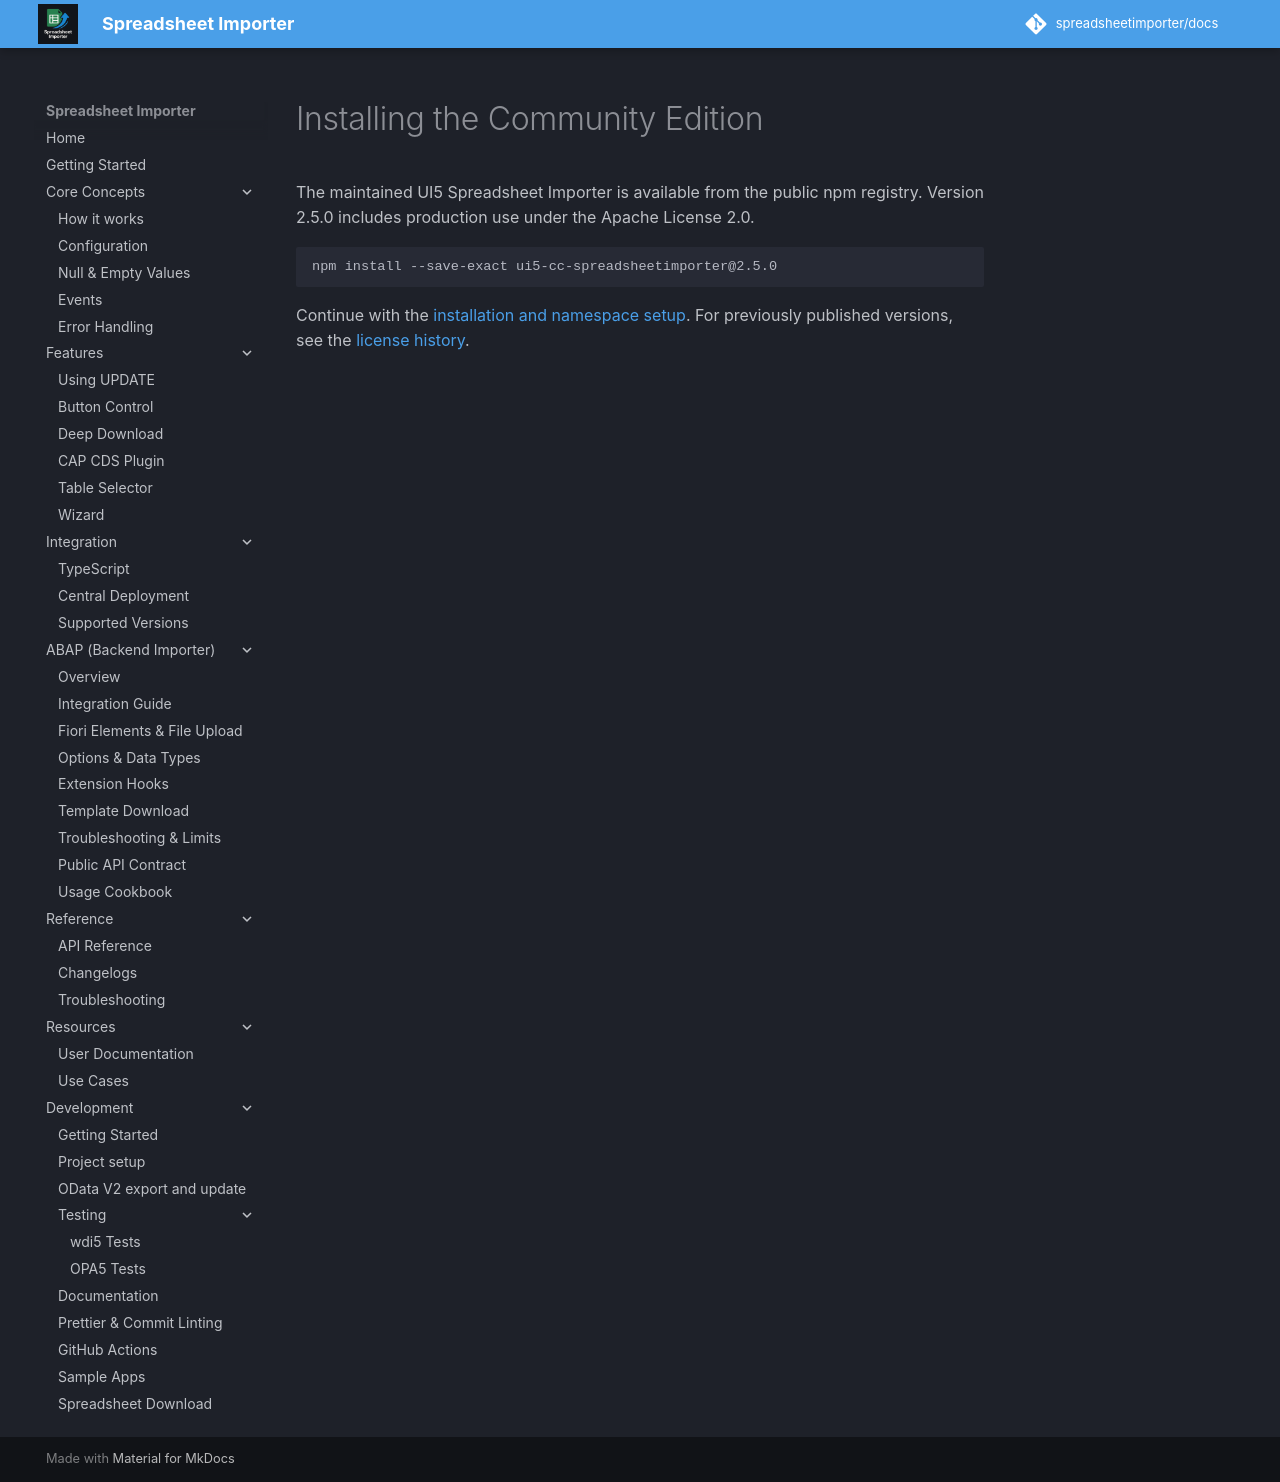

repository: spreadsheetimporter/docs · page: ui5/pages/Pro/install/index.html · generator: mkdocs

# Installing the Community Edition

The maintained UI5 Spreadsheet Importer is available from the public npm registry. Version 2.5.0 includes production use under the Apache License 2.0.

```sh
npm install --save-exact ui5-cc-spreadsheetimporter@2.5.0
```

Continue with the [installation and namespace setup](../GettingStarted.md#setup-for-decentralized-deployment). For previously published versions, see the [license history](https://github.com/spreadsheetimporter/ui5-cc-spreadsheetimporter/blob/main/LICENSE.md).
